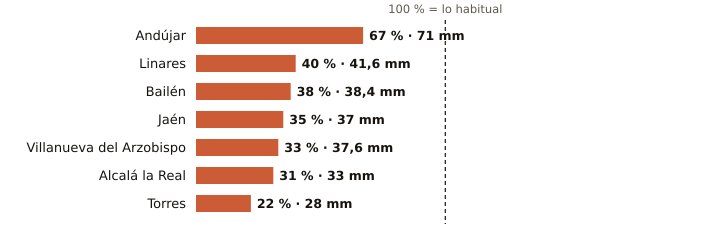

The file beside this chart, header and first rows:
estacion, provincia, indicativo, mm_otono, referencia_mm, pct, periodo_referencia, hasta, hora
Andújar, Jaén, 5298X, 71.0, 105.6, 67, 2001-2025, 2026-11-11, 6
Linares, Jaén, 5279X, 41.6, 103.8, 40, 2004-2025, 2026-11-11, 5
Bailén, Jaén, 5281X, 38.4, 100.5, 38, 2009-2025, 2026-11-11, 5
Jaén, Jaén, 5270B, 37.0, 105.0, 35, 1991-2020, 2026-11-11, 6
Villanueva del Arzobispo, Jaén, 5210X, 37.6, 115.0, 33, 2008-2025, 2026-11-11, 5
Alcalá la Real, Jaén, 5406X, 33.0, 107.5, 31, 2008-2025, 2026-11-11, 6
Torres, Jaén, 5165X, 28.0, 125.3, 22, 2008-2025, 2026-11-11, 5
